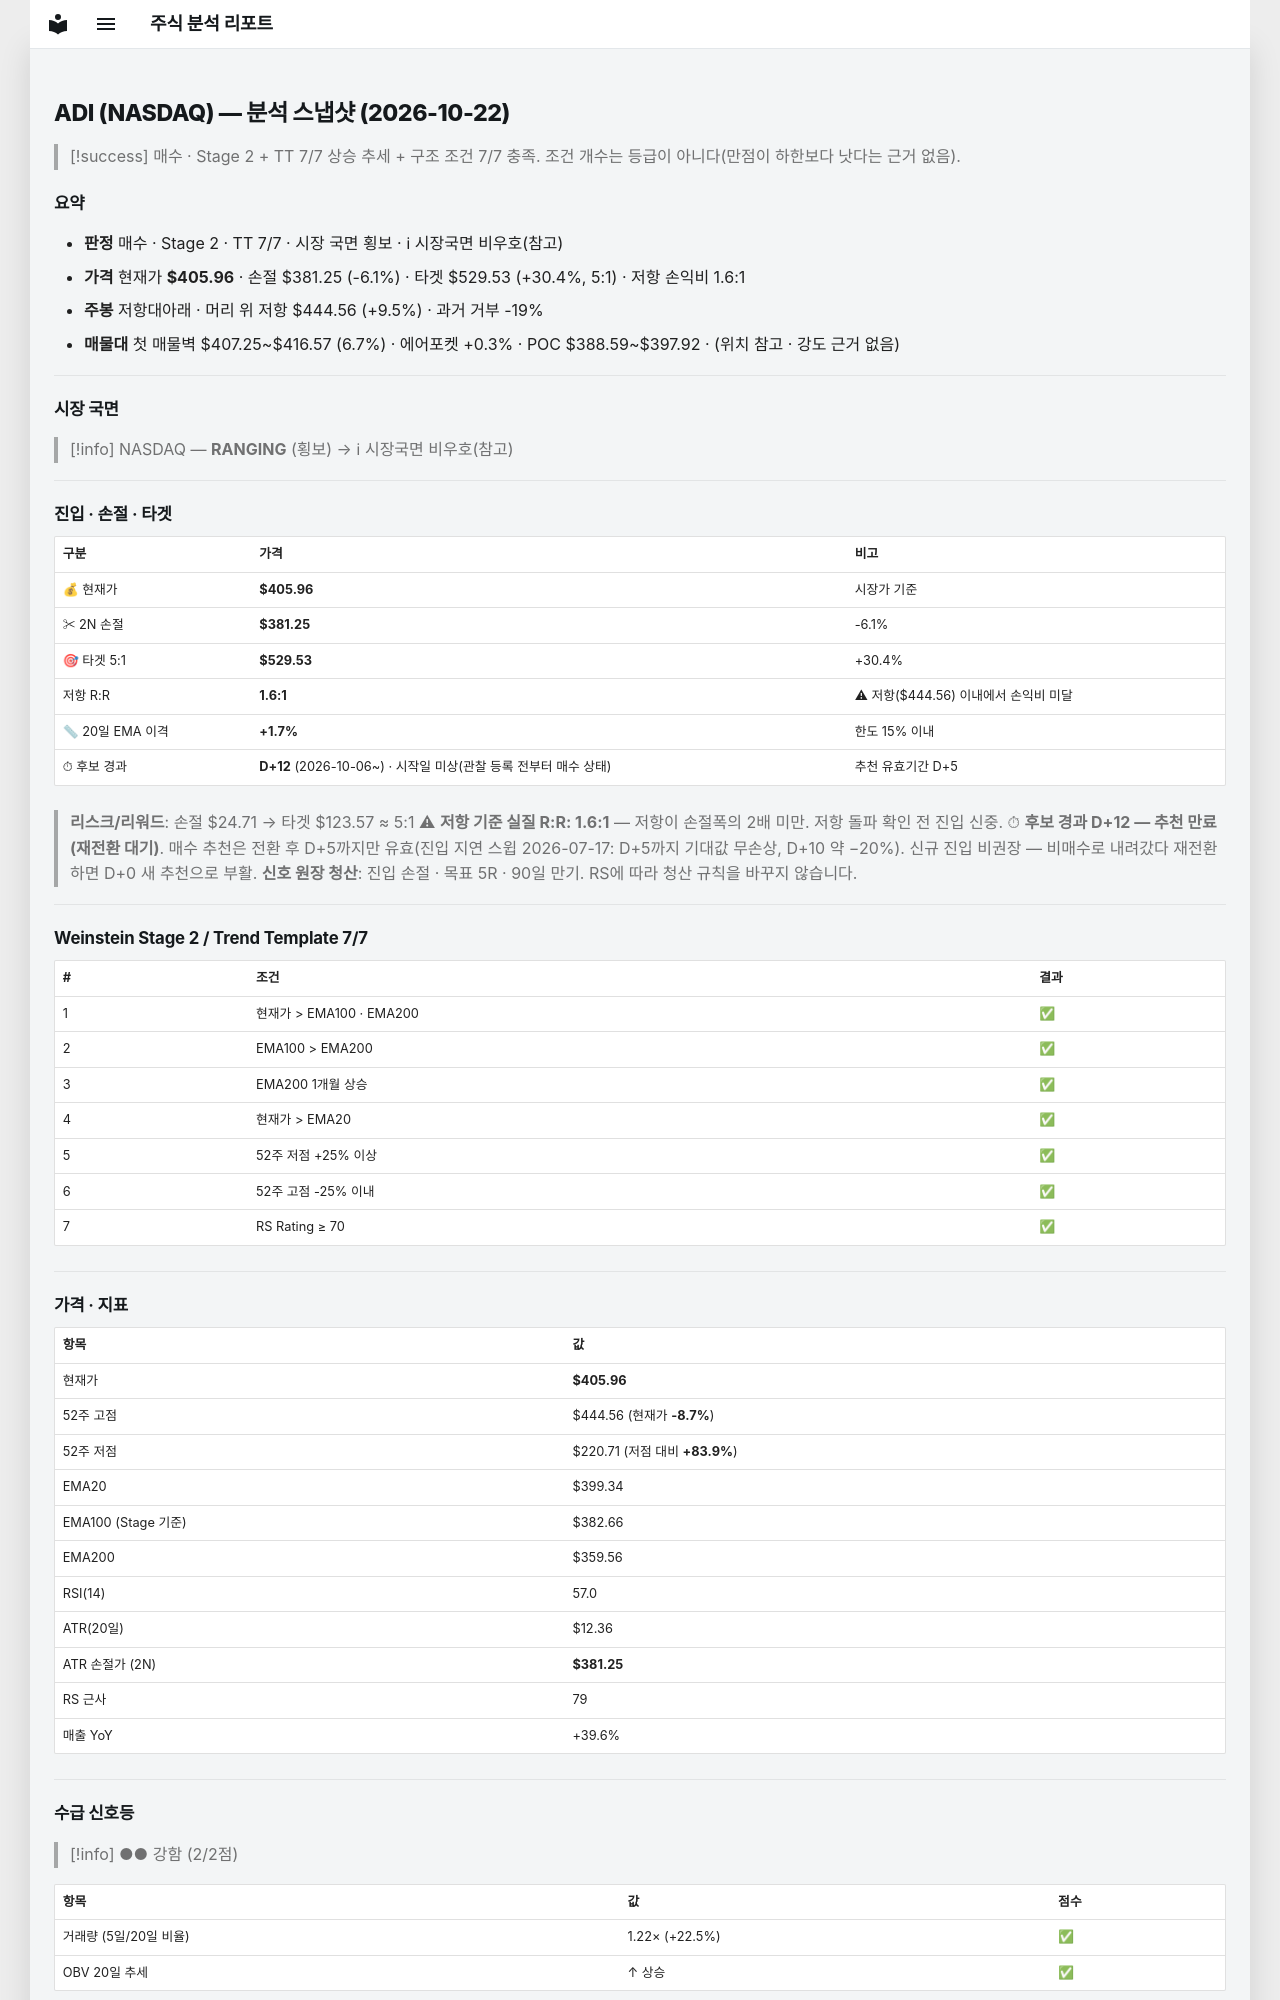

repository: soloandco/stock-reports · page: snapshots/ADI-2026-10-22/index.html · generator: mkdocs

---
type: analysis-snapshot
title: ADI 분석 스냅샷
ticker: ADI
market: NASDAQ
created: 2026-10-22
updated: 2026-10-22
bar-date: 2026-10-21
verdict: 매수후보
real-rr: 1.56
sma50-gap-pct: 1.7
candidate-days: 12
candidate-since: 2026-10-06
candidate-start-unknown: true
weekly-position: 저항대아래
weekly-overhead-price: 444.56
weekly-overhead-pct: 9.5
stage: 2
trend-template-score: 7
tt-max: 7
ma-set: ema-20-100-200
price: 405.9599914550781
stop-price: 381.24676998017054
market-regime: RANGING
supply-demand-score: 2/2
supply-demand-label: 강함
status: tracking
tags:
  - stock-agent
  - watchlist
  - ADI
  - analysis
related:
  - "[[analysis-template]]"
---

# ADI (NASDAQ) — 분석 스냅샷 (2026-10-22)

> [!success] 매수 · Stage 2 + TT 7/7
> 상승 추세 + 구조 조건 7/7 충족. 조건 개수는 등급이 아니다(만점이 하한보다 낫다는 근거 없음).

## 요약

- **판정** 매수 · Stage 2 · TT 7/7 · 시장 국면 횡보 · ℹ 시장국면 비우호(참고)
- **가격** 현재가 **$405.96** · 손절 $381.25 (-6.1%) · 타겟 $529.53 (+30.4%, 5:1) · 저항 손익비 1.6:1
- **주봉** 저항대아래 · 머리 위 저항 $444.56 (+9.5%) · 과거 거부 -19%
- **매물대** 첫 매물벽 $407.25~$416.57 (6.7%) · 에어포켓 +0.3% · POC $388.59~$397.92 · (위치 참고 · 강도 근거 없음)

---

## 시장 국면

> [!info] NASDAQ — **RANGING** (횡보) → ℹ 시장국면 비우호(참고)

---

## 진입 · 손절 · 타겟

| 구분 | 가격 | 비고 |
|------|------|------|
| 💰 현재가 | **$405.96** | 시장가 기준 |
| ✂ 2N 손절 | **$381.25** | -6.1% |
| 🎯 타겟 5:1 | **$529.53** | +30.4% |
| 저항 R:R | **1.6:1** | ⚠ 저항($444.56) 이내에서 손익비 미달 |
| 📏 20일 EMA 이격 | **+1.7%** | 한도 15% 이내 |
| ⏱ 후보 경과 | **D+12** (2026-10-06~) · 시작일 미상(관찰 등록 전부터 매수 상태) | 추천 유효기간 D+5 |

> **리스크/리워드**: 손절 $24.71 → 타겟 $123.57 ≈ 5:1
> ⚠ **저항 기준 실질 R:R: 1.6:1** — 저항이 손절폭의 2배 미만. 저항 돌파 확인 전 진입 신중.
> ⏱ **후보 경과 D+12 — 추천 만료(재전환 대기)**. 매수 추천은 전환 후 D+5까지만 유효(진입 지연 스윕 2026-07-17: D+5까지 기대값 무손상, D+10 약 −20%). 신규 진입 비권장 — 비매수로 내려갔다 재전환하면 D+0 새 추천으로 부활.
> **신호 원장 청산**: 진입 손절 · 목표 5R · 90일 만기. RS에 따라 청산 규칙을 바꾸지 않습니다.

---

## Weinstein Stage 2 / Trend Template 7/7

| # | 조건 | 결과 |
|---|------|------|
| 1 | 현재가 > EMA100 · EMA200 | ✅ |
| 2 | EMA100 > EMA200 | ✅ |
| 3 | EMA200 1개월 상승 | ✅ |
| 4 | 현재가 > EMA20 | ✅ |
| 5 | 52주 저점 +25% 이상 | ✅ |
| 6 | 52주 고점 -25% 이내 | ✅ |
| 7 | RS Rating ≥ 70 | ✅ |

---

## 가격 · 지표

| 항목 | 값 |
|------|---|
| 현재가 | **$405.96** |
| 52주 고점 | $444.56 (현재가 **-8.7%**) |
| 52주 저점 | $220.71 (저점 대비 **+83.9%**) |
| EMA20 | $399.34 |
| EMA100 (Stage 기준) | $382.66 |
| EMA200 | $359.56 |
| RSI(14) | 57.0 |
| ATR(20일) | $12.36 |
| ATR 손절가 (2N) | **$381.25** |
| RS 근사 | 79 |
| 매출 YoY | +39.6% |

---
## 수급 신호등

> [!info] ●● 강함 (2/2점)

| 항목 | 값 | 점수 |
|------|------|------|
| 거래량 (5일/20일 비율) | 1.22× (+22.5%) | ✅ |
| OBV 20일 추세 | ↑ 상승 | ✅ |

> **판독법**: 거래량이 20일 평균보다 20% 이상 많고 OBV(온밸런스볼륨)가 상승 중이면 매집 수급이 강한 것으로 판단합니다.

---
